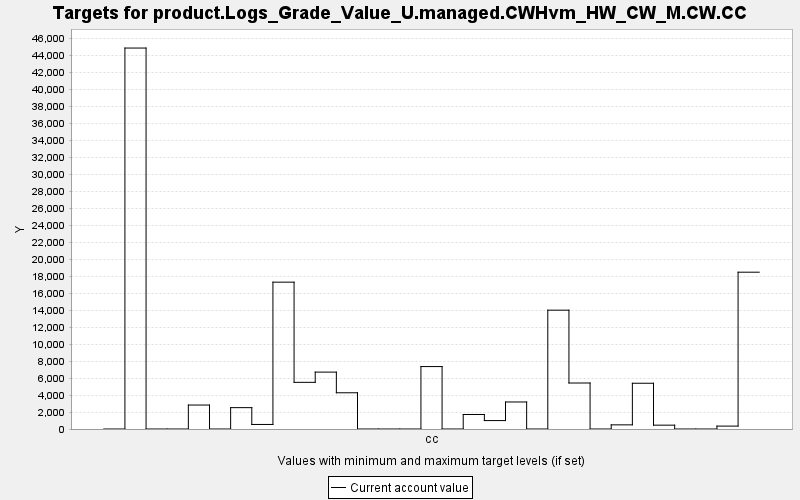

The data file committed next to this chart (first rows):
TARGET, PERIOD, YEAR, PERIODWIDTH, MINIMUM, MAXIMUM, MINWEIGHT, MAXWEIGHT, CURRENT, SUMMARY
product.Logs_Grade_Value_U.managed.CWHvm…, 0, 0, 10.0, 0.0, 10000, 1.0, 1.0, 0.0, 0.0
product.Logs_Grade_Value_U.managed.CWHvm…, 1, 10, 10.0, 0.0, 10000, 1.0, 1.0, 44870, 0.0
product.Logs_Grade_Value_U.managed.CWHvm…, 2, 20, 10.0, 0.0, 10000, 1.0, 1.0, 0.0, 0.0
product.Logs_Grade_Value_U.managed.CWHvm…, 3, 30, 10.0, 0.0, 10000, 1.0, 1.0, 0.0, 0.0
product.Logs_Grade_Value_U.managed.CWHvm…, 4, 40, 10.0, 0.0, 10000, 1.0, 1.0, 2823, 0.0
product.Logs_Grade_Value_U.managed.CWHvm…, 5, 50, 10.0, 0.0, 10000, 1.0, 1.0, 0.0, 0.0
product.Logs_Grade_Value_U.managed.CWHvm…, 6, 60, 10.0, 0.0, 10000, 1.0, 1.0, 2516, 0.0
product.Logs_Grade_Value_U.managed.CWHvm…, 7, 70, 10.0, 0.0, 10000, 1.0, 1.0, 535.5, 0.0
product.Logs_Grade_Value_U.managed.CWHvm…, 8, 80, 10.0, 0.0, 10000, 1.0, 1.0, 17296, 0.0
product.Logs_Grade_Value_U.managed.CWHvm…, 9, 90, 10.0, 0.0, 10000, 1.0, 1.0, 5495, 0.0
product.Logs_Grade_Value_U.managed.CWHvm…, 10, 100, 10.0, 0.0, 10000, 1.0, 1.0, 6700, 0.0
product.Logs_Grade_Value_U.managed.CWHvm…, 11, 110, 10.0, 0.0, 10000, 1.0, 1.0, 4267, 0.0
product.Logs_Grade_Value_U.managed.CWHvm…, 12, 120, 10.0, 0.0, 10000, 1.0, 1.0, 0.0, 0.0
product.Logs_Grade_Value_U.managed.CWHvm…, 13, 130, 10.0, 0.0, 10000, 1.0, 1.0, 0.0, 0.0
product.Logs_Grade_Value_U.managed.CWHvm…, 14, 140, 10.0, 0.0, 10000, 1.0, 1.0, 0.0, 0.0
product.Logs_Grade_Value_U.managed.CWHvm…, 15, 150, 10.0, 0.0, 10000, 1.0, 1.0, 7354, 0.0
product.Logs_Grade_Value_U.managed.CWHvm…, 16, 160, 10.0, 0.0, 10000, 1.0, 1.0, 0.0, 0.0
product.Logs_Grade_Value_U.managed.CWHvm…, 17, 170, 10.0, 0.0, 10000, 1.0, 1.0, 1709, 0.0
product.Logs_Grade_Value_U.managed.CWHvm…, 18, 180, 10.0, 0.0, 10000, 1.0, 1.0, 992.6, 0.0
product.Logs_Grade_Value_U.managed.CWHvm…, 19, 190, 10.0, 0.0, 10000, 1.0, 1.0, 3182, 0.0
product.Logs_Grade_Value_U.managed.CWHvm…, 20, 200, 10.0, 0.0, 10000, 1.0, 1.0, 0.0, 0.0
product.Logs_Grade_Value_U.managed.CWHvm…, 21, 210, 10.0, 0.0, 10000, 1.0, 1.0, 13996, 0.0
product.Logs_Grade_Value_U.managed.CWHvm…, 22, 220, 10.0, 0.0, 10000, 1.0, 1.0, 5417, 0.0
product.Logs_Grade_Value_U.managed.CWHvm…, 23, 230, 10.0, 0.0, 10000, 1.0, 1.0, 0.0, 0.0
product.Logs_Grade_Value_U.managed.CWHvm…, 24, 240, 10.0, 0.0, 10000, 1.0, 1.0, 489, 0.0
product.Logs_Grade_Value_U.managed.CWHvm…, 25, 250, 10.0, 0.0, 10000, 1.0, 1.0, 5388, 0.0
product.Logs_Grade_Value_U.managed.CWHvm…, 26, 260, 10.0, 0.0, 10000, 1.0, 1.0, 452.3, 0.0
product.Logs_Grade_Value_U.managed.CWHvm…, 27, 270, 10.0, 0.0, 10000, 1.0, 1.0, 0.0, 0.0
product.Logs_Grade_Value_U.managed.CWHvm…, 28, 280, 10.0, 0.0, 10000, 1.0, 1.0, 0.0, 0.0
product.Logs_Grade_Value_U.managed.CWHvm…, 29, 290, 10.0, 0.0, 10000, 1.0, 1.0, 342.1, 0.0
product.Logs_Grade_Value_U.managed.CWHvm…, 30, 300, 10.0, 0.0, 10000, 1.0, 1.0, 18469, 0.0
